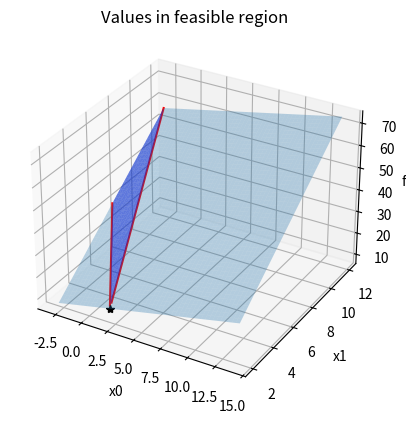

Reproduce this figure in Python.
"""
The most basic type of problem we face in optimization is finding the parameters
where a function takes its minimum value. Usually, this problem is constrained
by some bounds on the possible values of the parameters, which increases the
complexity of the problem. Obviously, the complexity of this problem increases
further if the function that we are minimizing is also complex. For this reason,
we must first consider linear functions, which are in the following form:

    f(x) = c @ x = c1*x1 + c2*x2 + ... + cn*xn

To solve these kinds of problems, we need to convert the constraints into a form
that can be used by the computer. In this case, we usually convert them into a
linear algebra problem (matrices and vectors).

This modules illustrates how to solve the following constrained linear minimization
problem using routines from the SciPy optimize module:

    f(x) = c @ x = x0 + 5*x1

Subjected to the following conditions:

    2*x0 + x1 <= 6
    x0 + x1 >= 4
    -3 <= x0 <= 14
    2 <= x1 <= 12
"""
import numpy as np
import matplotlib.pyplot as plt

from scipy import optimize
from mpl_toolkits.mplot3d import Axes3D

def func(c, x):
    return np.tensordot(c, x, axes=1)

# 2*x0 + x1 <= 6
#  -x0 - x1 <= -4
A = np.array([
    [2, 1],      
    [-1, -1]])   
b = np.array([6, -4])

# -3 <= x0 <= 14
# 2 <= x1 <= 12
x0_bounds = (-3, 14)
x1_bounds = (2, 12)

# x0 + 5*x1
c = np.array([1, 5])

fig = plt.figure()
ax = fig.add_subplot(projection="3d")
ax.set(xlabel="x0", ylabel="x1", zlabel="func")
ax.set_title("Values in feasible region")

X0 = np.linspace(*x0_bounds)
X1 = np.linspace(*x1_bounds)
x0, x1 = np.meshgrid(X0, X1)
z = func(c, [x0, x1])
ax.plot_surface(x0, x1, z, alpha=0.3)

Y = (b[0] - A[0, 0] * X0) / A[0, 1]
I = np.logical_and(Y >= x1_bounds[0], Y <= x1_bounds[1])
ax.plot(X0[I], Y[I], func(c, [X0[I], Y[I]]), "r", lw=1.5)

Y = (b[1] - A[1, 0]*X0) / A[1, 1]
I = np.logical_and(Y >= x1_bounds[0], Y <= x1_bounds[1])
ax.plot(X0[I], Y[I], func(c, [X0[I], Y[I]]), "r", lw=1.5)

B = np.tensordot(A, np.array([x0, x1]), axes=1)
II = np.logical_and(B[0, ...] <= b[0], B[1, ...] <= b[1])
ax.plot_trisurf(x0[II], x1[II], z[II], color="b", alpha=0.5)

res = optimize.linprog(c, A_ub=A, b_ub=b, bounds=(x0_bounds, x1_bounds))
print(res)

ax.plot([res.x[0]], [res.x[1]], [res.fun], "k*")
plt.show()
